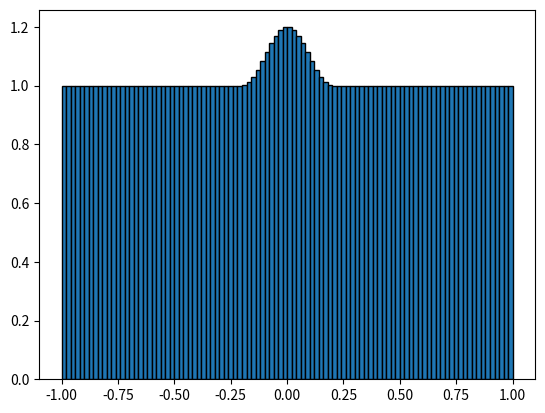
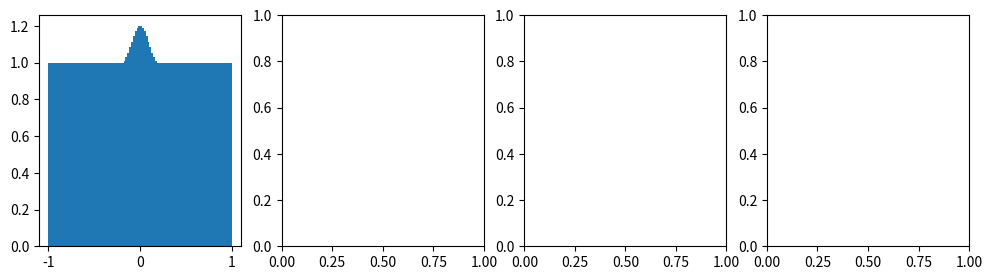

Generate these figures, in order, with matplotlib: (Note: this script raises an exception after producing the figures.)
import numpy as np 
from matplotlib import pyplot as plt

# input
n_cells = 100
xmin = -1.
xmax = 1.

# divide pipe into cells
cellwidth = (xmax-xmin)/n_cells
cell_centers = np.linspace(xmin + cellwidth/2., xmax-cellwidth/2., n_cells)

# define indices of different quantities. 
# This makes reading the code much easier 
MASS = 0
MOMT = 1
ENER = 2
VELO = 1
PRES = 2
n_variables = 3

# Initialize solution array - now has three entries per cell! 
u = np.zeros((n_cells, n_variables))
u[:,MASS] = 1.
u[:,MOMT] = 1.
u[:,ENER] = 2. 
wave_region = np.abs(cell_centers)<0.2
u[wave_region,MASS] = 1.1 + 0.1*np.cos(5*np.pi*cell_centers[wave_region])
u[wave_region,MOMT] = 1.1 + 0.1*np.cos(5*np.pi*cell_centers[wave_region])

# plot initial solution
plt.figure()
plt.bar(cell_centers, u[:,MASS], width=cellwidth, edgecolor='black')

# define left and right cell neighbours (again)
cell_numbers = np.arange(n_cells)
left_neighbours = cell_numbers - 1
right_neighbours = (cell_numbers + 1)
right_neighbours[n_cells - 1] = 0 

# calculate flux 
def velocity(u):
    vel = u[:,MOMT] / u[:,MASS]
    return vel

def pressure(u):
    pres = 0.4*(u[:,ENER] - 0.5* u[:,MASS] * velocity(u)**2)
    return pres

def sos(u): 
    return np.sqrt(1.4*pressure(u)/u[:,MASS])

def lmbda(u):
    return sos(u)+np.abs(velocity(u))

def calc_time_step(u): 
    return 0.99*cellwidth/np.max(lmbda(u))

def stabilization(u_left, u_right):
    a = np.maximum(lmbda(u_left), lmbda(u_right))
    return - 0.5 * a[...,np.newaxis] * (u_right-u_left)


# compute the flux function from one single state u
def flux_cell(u):
    f_cell = np.zeros_like(u)
    # Your turn!
    # f_cell[:,MASS] = ...
    # f_cell[:,MOMT] = ...
    # f_cell[:,ENER] = ...
    return f_cell

# flux over a side between two cells
def flux_side(u_left, u_right): 
    # Your turn!
    # f_left = ... 
    # f_right = ... 
    # f_average = ... 
    # f_side = ...
    return f_side

# advance state u by one time step
def perform_time_step(u):
    time_step = calc_time_step(u)
    inflow  = flux_side(u[left_neighbours,:], u) * time_step
    outflow = flux_side(u, u[right_neighbours,:]) * time_step
    u_total = u * cellwidth
    u_total_new = u_total + (inflow - outflow)
    u = u_total_new / cellwidth
    return u



# plotting stuff (again...) 
SHOW = MASS
fig, ax = plt.subplots(1, 4)
fig.set_size_inches(12, 3)
ax[0].bar(cell_centers, u[:,SHOW], width=cellwidth)

# time step loop with some plotting
for ifig in range(1,4):
    for _ in range(20):
        # this calls the time step!
        u = perform_time_step(u)
    ax[ifig].bar(cell_centers, u[:,SHOW], width=cellwidth)